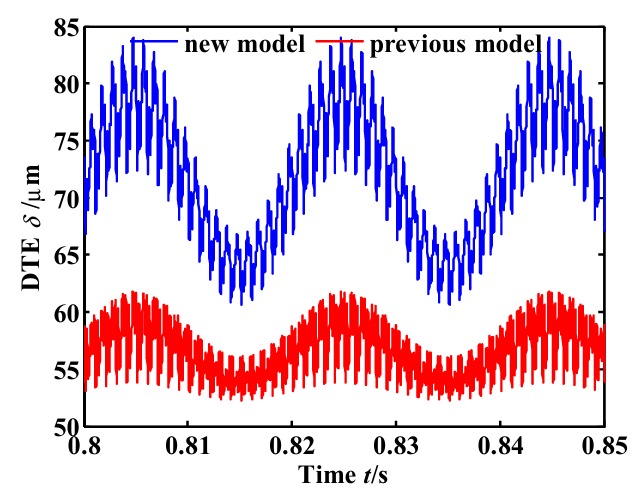

The file beside this chart, header and first rows:
0.800068673294267, 73.54228714122594
0.8001, 73.37
0.8001, 73.19
0.8001, 73.02
0.8001, 72.84
0.8001, 72.66
0.8001, 72.49
0.8001, 72.31
0.8001, 72.14
0.8001, 71.96
0.8001, 71.79
0.8001, 71.61
0.8001, 71.44
0.8001, 71.26
0.8001, 71.09
0.8001, 70.91
0.8001, 70.73
0.8001, 70.56
0.8001, 70.38
0.8001, 70.21
0.8001, 70.03
0.8001, 69.86
0.8001, 69.68
0.8001, 69.51
0.8001, 69.33
0.8001, 69.15
0.8001, 68.98
0.8001, 68.8
0.8001, 68.63
0.8001, 68.45
0.8001, 68.28
0.8001, 68.1
0.8001, 67.93
0.8001, 67.75
0.8001, 67.57
0.8001, 67.4
0.8, 67.31
0.8002, 67.18
0.8002, 66.96
0.8002, 66.81
0.8003, 71.66
0.8003, 71.48
0.8003, 71.3
0.8003, 71.13
0.8003, 70.95
0.8003, 70.78
0.8003, 70.6
0.8003, 70.43
0.8003, 70.25
0.8003, 70.08
0.8003, 69.9
0.8003, 69.72
0.8003, 69.55
0.8003, 69.37
0.8003, 69.2
0.8003, 69.02
0.8003, 68.87
0.8002, 68.67
0.8002, 68.5
0.8002, 68.32
0.8002, 68.15
... 7,050 more rows
